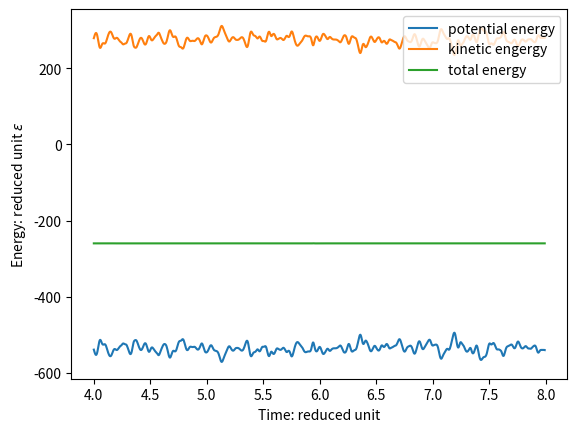

Write the Python code that produced this figure. (Note: this script raises an exception after producing the figure.)
'''
MD simulation of Lennard-Jones fluids
modified from
https://github.com/basnijholt/molecular-dynamics-Python/blob/master/MD.ipynb
The original code is wrong. If you simply copy it, you will get ZERO mark!
Reduced unit: \sigma=\epsilon=mass=k_B=1
'''

import math
import copy
import numpy as np
from itertools import product
import matplotlib.pyplot as plt

rho = float(1458 / 1680)  # density of Argon in reduced units
dt = 0.004  # time step size
T_0 = float(203 / 119.8)  # temperature
N_cell = 3  # number of fcc unitcells in one direction
N = 4 * N_cell**3  # the total number of particles in the system
L_box = (N / rho)**(1 / 3.0)  # length of the whole simulation box
L_cell = L_box / N_cell  # length of a unitcell
F = np.zeros((N, N, 3))  # matrix that contains all forces
ind = np.triu_indices(N, k=1)  # indices of upper triangular matrix
r_final = np.zeros((N, N))


def IC_pos(N_cell, L_cell):
    '''
    use fcc structure to initilize positions
    '''
    pos = [[[x, y, z], [x, 0.5 + y, 0.5 + z], [0.5 + x, y, 0.5 + z], [0.5 + x, 0.5 + y, z]]
           for x, y, z in product(range(N_cell), range(N_cell), range(N_cell))]
    pos = np.array(pos).reshape((-1, 3))
    return pos * L_cell


def IC_vel(N):
    '''
    Maxwell-Boltzman distribution is a normal distribution
    '''
    vel = np.sqrt(T_0) * np.random.randn(N, 3)
    vel -= np.average(vel, axis=0)
    return vel


def find_force(pos, L_box=L_box):
    '''
    Minimum image convention. 
    '''
    # print("before asign the F shape")
    # print(F.shape)
    r_vec = pos[ind[0]] - pos[ind[1]]
    # why here?
    r_vec = r_vec - np.rint(r_vec / L_box) * L_box
    r_sq = np.sum(r_vec**2, axis=1)
    F_vec = -(48 / r_sq**7 - 24 / r_sq**4)[:, None] * r_vec
    r_final[ind[0], ind[1]] = r_sq**(1 / 2)

    F[ind[0], ind[1]] = F_vec
    # print("in find force, the F shape")
    # print(F.shape)
    # print(id(F))
    pot = np.sum(4 / r_sq**6 - 4 / r_sq**3)
    P = np.sum(F_vec * r_vec)
    #  why minus instead of plus
    return np.sum(F, axis=0) - np.sum(F, axis=1), pot, P


def time_step(pos, vel, F):
    vel += 0.5 * F * dt
    pos = pos + vel * dt
    pos_folded = np.mod(pos, L_box)
    #pos = np.mod(pos + vel * dt, L_box) # why both pos and pos_folded?
    F, pot, P = find_force(pos_folded)

    # print("in time step, the F shape is")
    # print(F.shape)
    # print(id(F))
    vel += 0.5 * F * dt
    kin = 0.5 * np.sum(vel**2)
    # potential and kenetic energy
    return pos, vel, F, pot, kin, P, pos_folded


def simulate(file):
    kins, pots, Ps, msd_list = [], [], [], []
    vac = 0
    pos = IC_pos(N_cell, L_cell)
    vel = IC_vel(N)
    pos_0 = copy.deepcopy(pos)
    vel_0 = copy.deepcopy(vel)
    F = find_force(pos)[0]
    for t in range(2000):
        pos, vel, F, pot, kin, P, pos_folded = time_step(pos, vel, F)
        vac += np.sum(vel_0 * vel) * dt
        if t > 1000:  # production run
            file.write("ARGON MD, t=   %.5f\n" % (t * dt))
            file.write("  108\n")
            for i in range(N):
                file.write("%5d%-5s%5s%5d%8.3f%8.3f%8.3f%8.4f%8.4f%8.4f\n" %
                           (i, 'ARGON', 'A', i, pos_folded[i][0], pos_folded[i][1],
                            pos_folded[i][2], vel[i][0], vel[i][1], vel[i][2]))
            file.write("%8.5f%8.5f%8.5f\n" % (L_box, L_box, L_box))
            msd = np.sum((pos - pos_0)**2) / N
            msd_list.append(msd)
            kins.append(kin)
            pots.append(pot)
            Ps.append(P)
        else:  # equillirum run
            vel *= np.sqrt(N * 3 * T_0 / (2 * kin))
    return np.array(kins), np.array(pots), np.array(Ps), np.array(msd_list), vac


def radial_distribution(r_final):
    # calculate the radial distribution of the first atom
    r_distribution = (r_final + np.transpose(r_final)).reshape(-1)
    r_ = np.linspace(np.min(r_distribution), np.max(r_distribution), 100)
    dr = (np.max(r_distribution) - np.min(r_distribution)) / 100
    v = r_**2 * (4 * math.pi * dr)
    cout = np.zeros(100)

    print(r_distribution)
    for r in r_distribution:
        for i in range(99):
            if (r_[i] < r < r_[i + 1]):
                cout[i] += 1

    return np.array(cout) / (N * np.array(v)), r_


# The simulation starts here
if __name__ == "__main__":
    fo = open("./argon.gro", "w")
    kins, pots, Ps, msds, vacs = simulate(fo)
    fo.close()
    totol_energy = pots + kins
    times = np.arange(1000, 1999) * 0.004
    if (times.shape[0] != totol_energy.shape[0]):
        print(totol_energy.shape)
        print(times.shape)
        print("wrong")
    else:
        plt.plot(times, pots, label="potential energy")
        plt.plot(times, kins, label="kinetic engergy")
        plt.plot(times, totol_energy, label="total energy")
        plt.xlabel("Time: reduced unit")
        plt.ylabel("Energy: reduced unit $\epsilon$")
        plt.legend(loc='upper right')
        plt.savefig("./figs/energy_time.png", dpi=400)
        plt.clf()

    couts, r_dis = radial_distribution(r_final)
    if (couts.shape[0] == r_dis.shape[0]):
        plt.plot(r_dis, couts)
        plt.xlabel("$\\rho(\sigma)$")
        plt.ylabel("$g(r)$")
        plt.savefig("./figs/raditial_func.png", dpi=400)
        plt.clf()

    D1 = np.average(np.gradient(msds)/6)/0.004
    D2 = vacs / (3 * N)
    print(D1, D2)
